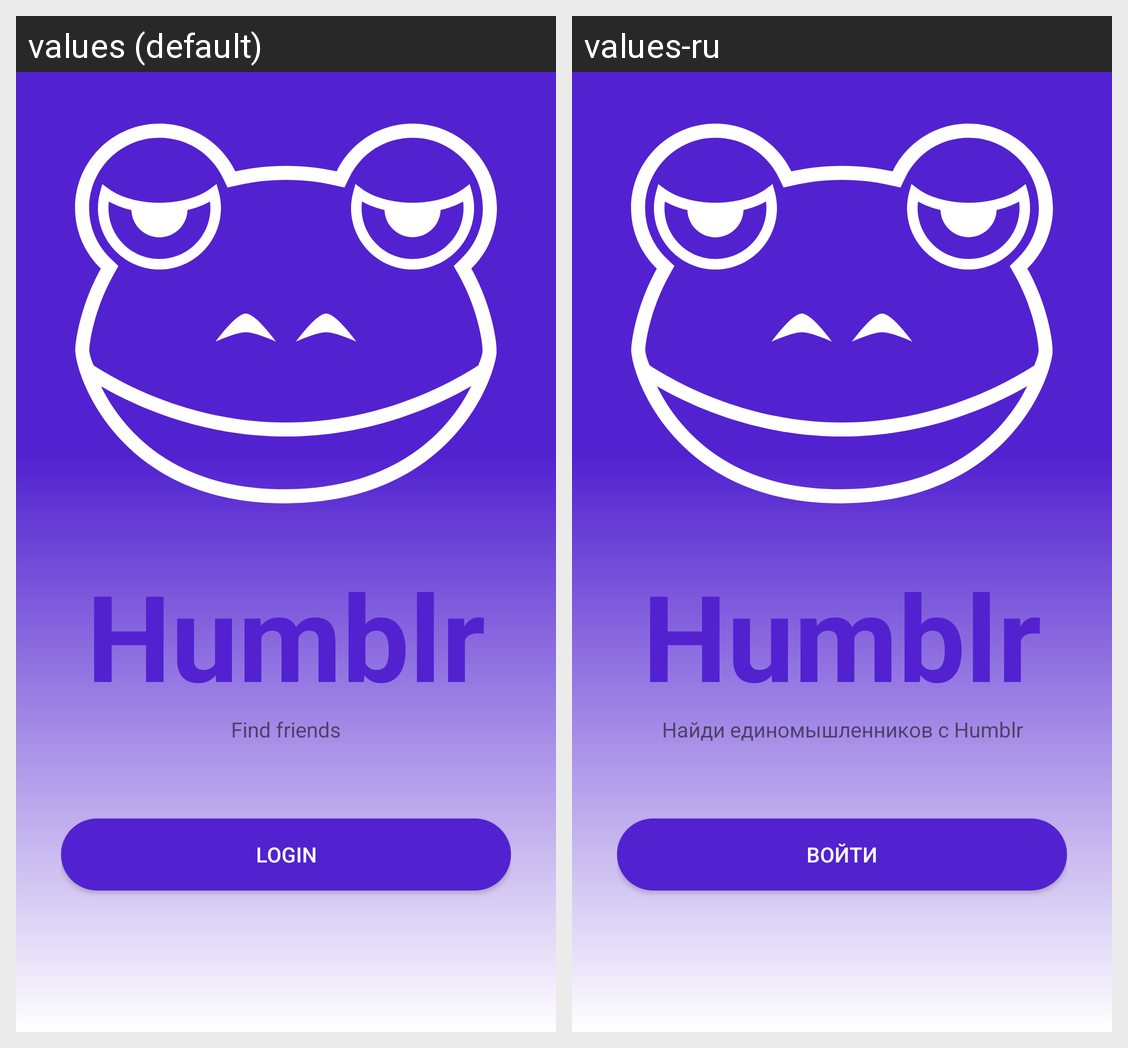

Translations of the strings shown on this Android screen, per locale in the grid:
Android screen res/layout/fragment_authorization.xml rendered under 2 locales, left to right: values (default), values-ru. Device: Nexus 5 (rendered at 1080×1920; each locale shown at half size, 540×960, under a caption strip naming it); theme Theme.RedditClient.
Strings drawn on this screen, with the default value and each locale's value (text and hints the layout hard-codes, and strings that could not be matched under every locale, appear in the picture but are not listed):

humblr
  values: Humblr
  values-ru: Humblr

welcome_txt
  values: Find friends
  values-ru: Найди единомышленников с Humblr

login
  values: login
  values-ru: войти
